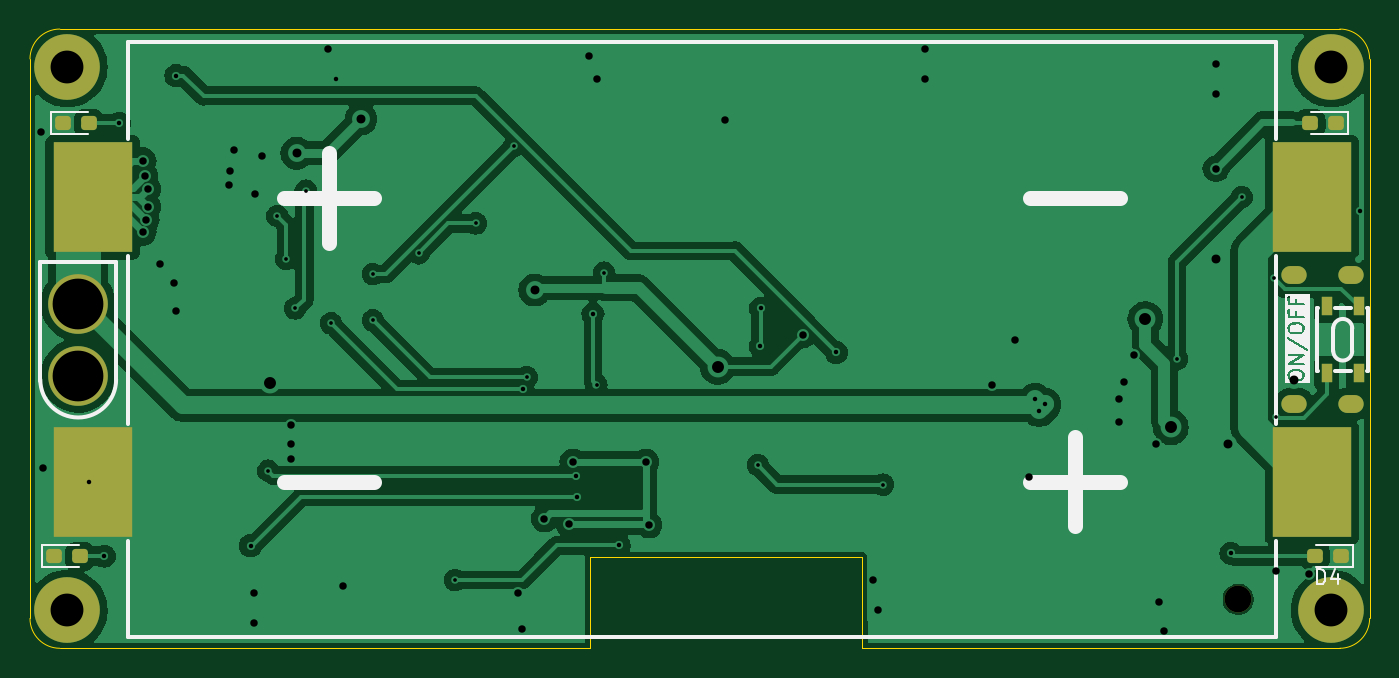
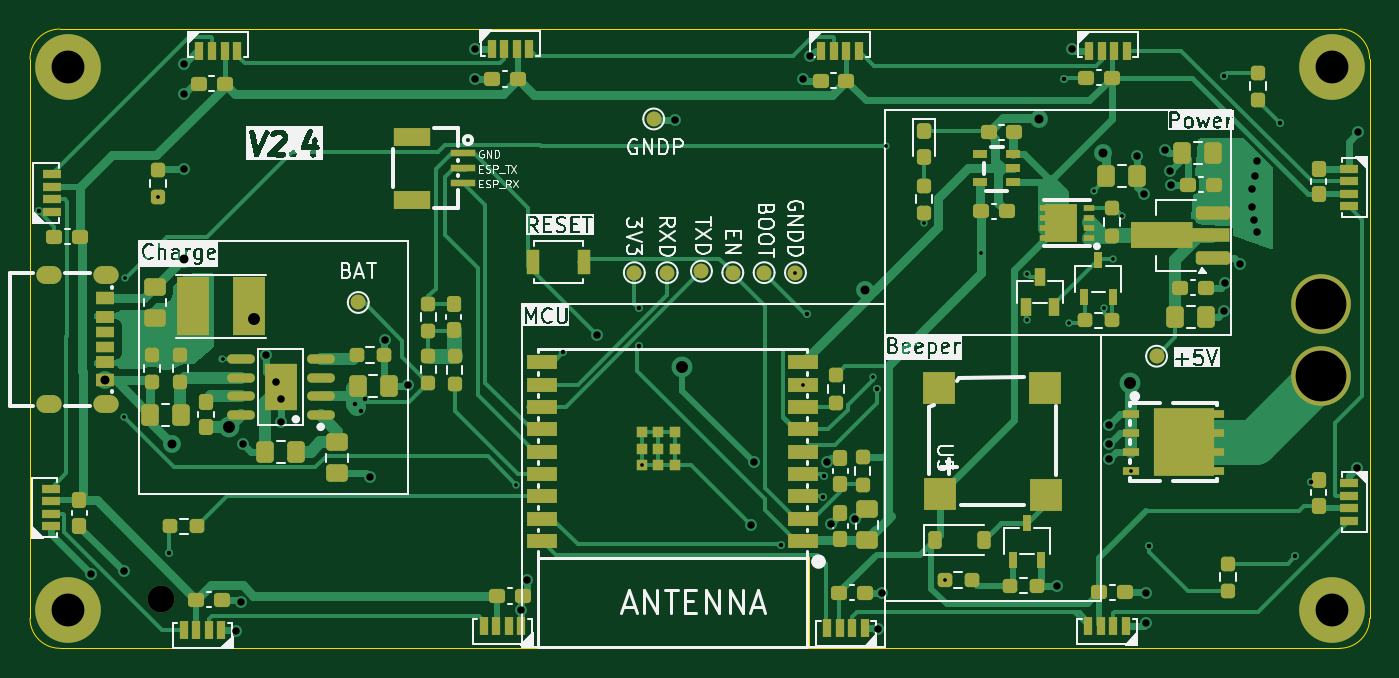
Circuit board: 11 layer files. Board 89.8 x 41.5 mm.
- bottom_copper: bat_rf-B_Cu.gbr (61657 bytes)
- bottom_mask: bat_rf-B_Mask.gbr (12452 bytes)
- paste: bat_rf-B_Paste.gbr (15833 bytes)
- bottom_silk: bat_rf-B_Silkscreen.gbr (121407 bytes)
- outline: bat_rf-Edge_Cuts.gbr (1351 bytes)
- top_copper: bat_rf-F_Cu.gbr (89727 bytes)
- top_mask: bat_rf-F_Mask.gbr (2387 bytes)
- paste: bat_rf-F_Paste.gbr (1864 bytes)
- top_silk: bat_rf-F_Silkscreen.gbr (15047 bytes)
- drill: bat_rf-NPTH.drl (362 bytes)
- drill: bat_rf-PTH.drl (2810 bytes)

=== bottom_copper: bat_rf-B_Cu.gbr (61657 bytes, source omitted) ===
=== bottom_mask: bat_rf-B_Mask.gbr (12452 bytes, source omitted) ===
=== paste: bat_rf-B_Paste.gbr (15833 bytes, source omitted) ===
=== bottom_silk: bat_rf-B_Silkscreen.gbr (121407 bytes, source omitted) ===
=== outline: bat_rf-Edge_Cuts.gbr ===
%TF.GenerationSoftware,KiCad,Pcbnew,8.0.1*%
%TF.CreationDate,2024-05-01T11:44:26+08:00*%
%TF.ProjectId,bat_rf,6261745f-7266-42e6-9b69-6361645f7063,rev?*%
%TF.SameCoordinates,Original*%
%TF.FileFunction,Profile,NP*%
%FSLAX46Y46*%
G04 Gerber Fmt 4.6, Leading zero omitted, Abs format (unit mm)*
G04 Created by KiCad (PCBNEW 8.0.1) date 2024-05-01 11:44:26*
%MOMM*%
%LPD*%
G01*
G04 APERTURE LIST*
%TA.AperFunction,Profile*%
%ADD10C,0.100000*%
%TD*%
G04 APERTURE END LIST*
D10*
X120300883Y-110176621D02*
X151419998Y-110175000D01*
X120290221Y-104083427D02*
X120300883Y-110176621D01*
X102075929Y-104085504D02*
X120290221Y-104083427D01*
X102060358Y-110171005D02*
X102075929Y-104085504D01*
X66519998Y-110175000D02*
X102060358Y-110171005D01*
X152300841Y-68675000D02*
G75*
G02*
X154300900Y-70675000I-41J-2000100D01*
G01*
X154300841Y-70675000D02*
X154300841Y-108175000D01*
X152300841Y-110175000D02*
X151419998Y-110175000D01*
X64519998Y-108175000D02*
X64519998Y-70675000D01*
X64519998Y-70675000D02*
G75*
G02*
X66519998Y-68674998I2000002J0D01*
G01*
X66519998Y-68675000D02*
X151419998Y-68675000D01*
X151419998Y-68675000D02*
X152300841Y-68675000D01*
X66519998Y-110175000D02*
G75*
G02*
X64520000Y-108175000I2J2000000D01*
G01*
X154300841Y-108175000D02*
G75*
G02*
X152300841Y-110174941I-1999941J0D01*
G01*
M02*

=== top_copper: bat_rf-F_Cu.gbr (89727 bytes, source omitted) ===
=== top_mask: bat_rf-F_Mask.gbr (2387 bytes, source withheld) ===
=== paste: bat_rf-F_Paste.gbr (1864 bytes, source withheld) ===
=== top_silk: bat_rf-F_Silkscreen.gbr (15047 bytes, source omitted) ===
=== drill: bat_rf-NPTH.drl ===
M48
; DRILL file {KiCad 8.0.1} date 2024-05-01T11:44:24+0800
; FORMAT={-:-/ absolute / inch / decimal}
; #@! TF.CreationDate,2024-05-01T11:44:24+08:00
; #@! TF.GenerationSoftware,Kicad,Pcbnew,8.0.1
; #@! TF.FileFunction,NonPlated,1,2,NPTH
FMAT,2
INCH
; #@! TA.AperFunction,NonPlated,NPTH,ComponentDrill
T1C0.0709
%
G90
G05
T1
X5.7283Y-4.2087
M30

=== drill: bat_rf-PTH.drl ===
M48
; DRILL file {KiCad 8.0.1} date 2024-05-01T11:44:24+0800
; FORMAT={-:-/ absolute / inch / decimal}
; #@! TF.CreationDate,2024-05-01T11:44:24+08:00
; #@! TF.GenerationSoftware,Kicad,Pcbnew,8.0.1
; #@! TF.FileFunction,Plated,1,2,PTH
FMAT,2
INCH
; #@! TA.AperFunction,Plated,PTH,ViaDrill
T1C0.0098
; #@! TA.AperFunction,Plated,PTH,ViaDrill
T2C0.0118
; #@! TA.AperFunction,Plated,PTH,ViaDrill
T3C0.0197
; #@! TA.AperFunction,Plated,PTH,ComponentDrill
T4C0.0197
; #@! TA.AperFunction,Plated,PTH,ViaDrill
T5C0.0236
; #@! TA.AperFunction,Plated,PTH,ViaDrill
T6C0.0315
; #@! TA.AperFunction,Plated,PTH,ComponentDrill
T7C0.0866
; #@! TA.AperFunction,Plated,PTH,ComponentDrill
T8C0.1339
%
G90
G05
T1
X3.1693Y-3.8689
X3.1929Y-3.1969
X3.2165Y-3.311
X3.2402Y-3.4409
X3.2677Y-3.1299
X3.3346Y-3.4803
X3.4449Y-3.3504
X3.4449Y-3.4724
X3.5655Y-3.2953
X3.6619Y-4.1575
X3.7165Y-3.2165
X3.817Y-3.0118
X3.8504Y-3.622
X4.0349Y-3.6417
X4.0551Y-3.3465
X4.4605Y-3.8543
X4.7913Y-3.9055
X5.5669Y-3.5748
X5.7372Y-3.1471
X5.8231Y-3.3615
X5.8268Y-3.7283
T2
X2.6957Y-3.8986
X2.7362Y-4.0945
X2.7756Y-2.9528
X2.9252Y-2.8268
X3.122Y-4.0669
X3.3465Y-2.8346
X3.8408Y-3.6545
X3.9803Y-3.8819
X3.9832Y-3.938
X4.0253Y-3.455
X4.0945Y-4.0661
X4.4669Y-3.541
X4.4685Y-3.4409
X4.6673Y-3.5571
X5.1919Y-3.6811
X5.2023Y-3.7102
X5.2183Y-3.6941
X5.7087Y-4.0866
X6.0502Y-3.185
T3
X2.5697Y-2.9764
X2.5748Y-3.8622
X2.8386Y-3.0512
X2.8386Y-3.2402
X2.8425Y-3.0906
X2.8465Y-3.2087
X2.8504Y-3.126
X2.8504Y-3.1732
X2.8819Y-3.3228
X2.9213Y-3.374
X2.9252Y-3.4488
X3.0641Y-3.1153
X3.0669Y-3.0787
X3.0792Y-3.0236
X3.1299Y-4.1929
X3.1299Y-4.2717
X3.1351Y-3.139
X3.1535Y-3.0394
X3.2283Y-3.748
X3.2283Y-3.7992
X3.2283Y-3.8386
X3.3268Y-2.7559
X3.3661Y-4.1732
X3.8268Y-4.1929
X3.8386Y-4.2874
X3.8976Y-3.9961
X3.9626Y-4.0091
X3.9724Y-3.8465
X4.0157Y-2.7756
X4.0354Y-2.8346
X4.1654Y-3.8465
X4.1732Y-4.0118
X4.374Y-2.9449
X4.5789Y-3.5104
X4.7638Y-4.1575
X4.7785Y-4.2362
X4.9016Y-2.7559
X4.9016Y-2.8346
X5.0787Y-3.6417
X5.1378Y-3.5236
X5.1772Y-3.8858
X5.4134Y-3.6811
X5.4134Y-3.7402
X5.4265Y-3.6351
X5.4528Y-3.563
X5.5118Y-3.7992
X5.519Y-4.2162
X5.5315Y-4.2913
X5.6693Y-2.7953
X5.6693Y-2.874
X5.6693Y-3.0719
X5.8268Y-4.1339
X5.9137Y-4.142
T5
X3.2441Y-3.0315
X3.4134Y-2.9409
X3.8722Y-3.3922
X5.6693Y-3.311
X5.7008Y-3.7992
X5.8762Y-3.6309
T6
X3.1732Y-3.6378
X4.3543Y-3.5945
X5.4833Y-3.4685
X5.5502Y-3.7544
T7
X2.6388Y-2.8041
X2.6388Y-4.2372
X5.9734Y-2.8041
X5.9734Y-4.2372
T8
X2.6673Y-3.4291
X2.6673Y-3.6181
T4
G00X5.8892Y-3.3526
M15
G01X5.8617Y-3.3526
M16
G05
G00X5.8892Y-3.6927
M15
G01X5.8617Y-3.6927
M16
G05
G00X6.0388Y-3.3526
M15
G01X6.0113Y-3.3526
M16
G05
G00X6.0388Y-3.6927
M15
G01X6.0113Y-3.6927
M16
G05
M30
